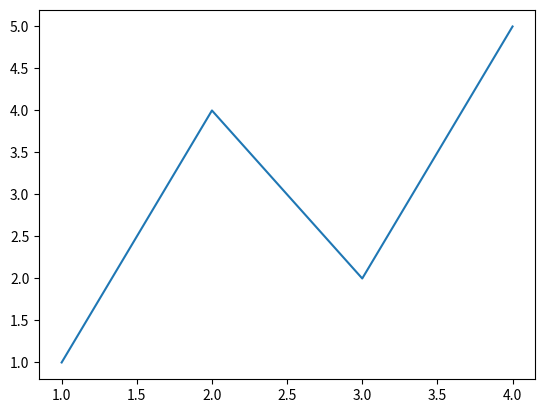

Recreate this plot in Python.
import matplotlib.pyplot as plt
import numpy as np

plt.show(block=True)

fig, ax = plt.subplots()  # Create a figure containing a single axes.
#ax.plot([1, 2, 3, 4], [1, 4, 2, 3])  # Plot some data on the axes.
plt.plot([1, 2, 3, 4], [1, 4, 2, 5])  # Matplotlib plot.
#plt.show()

